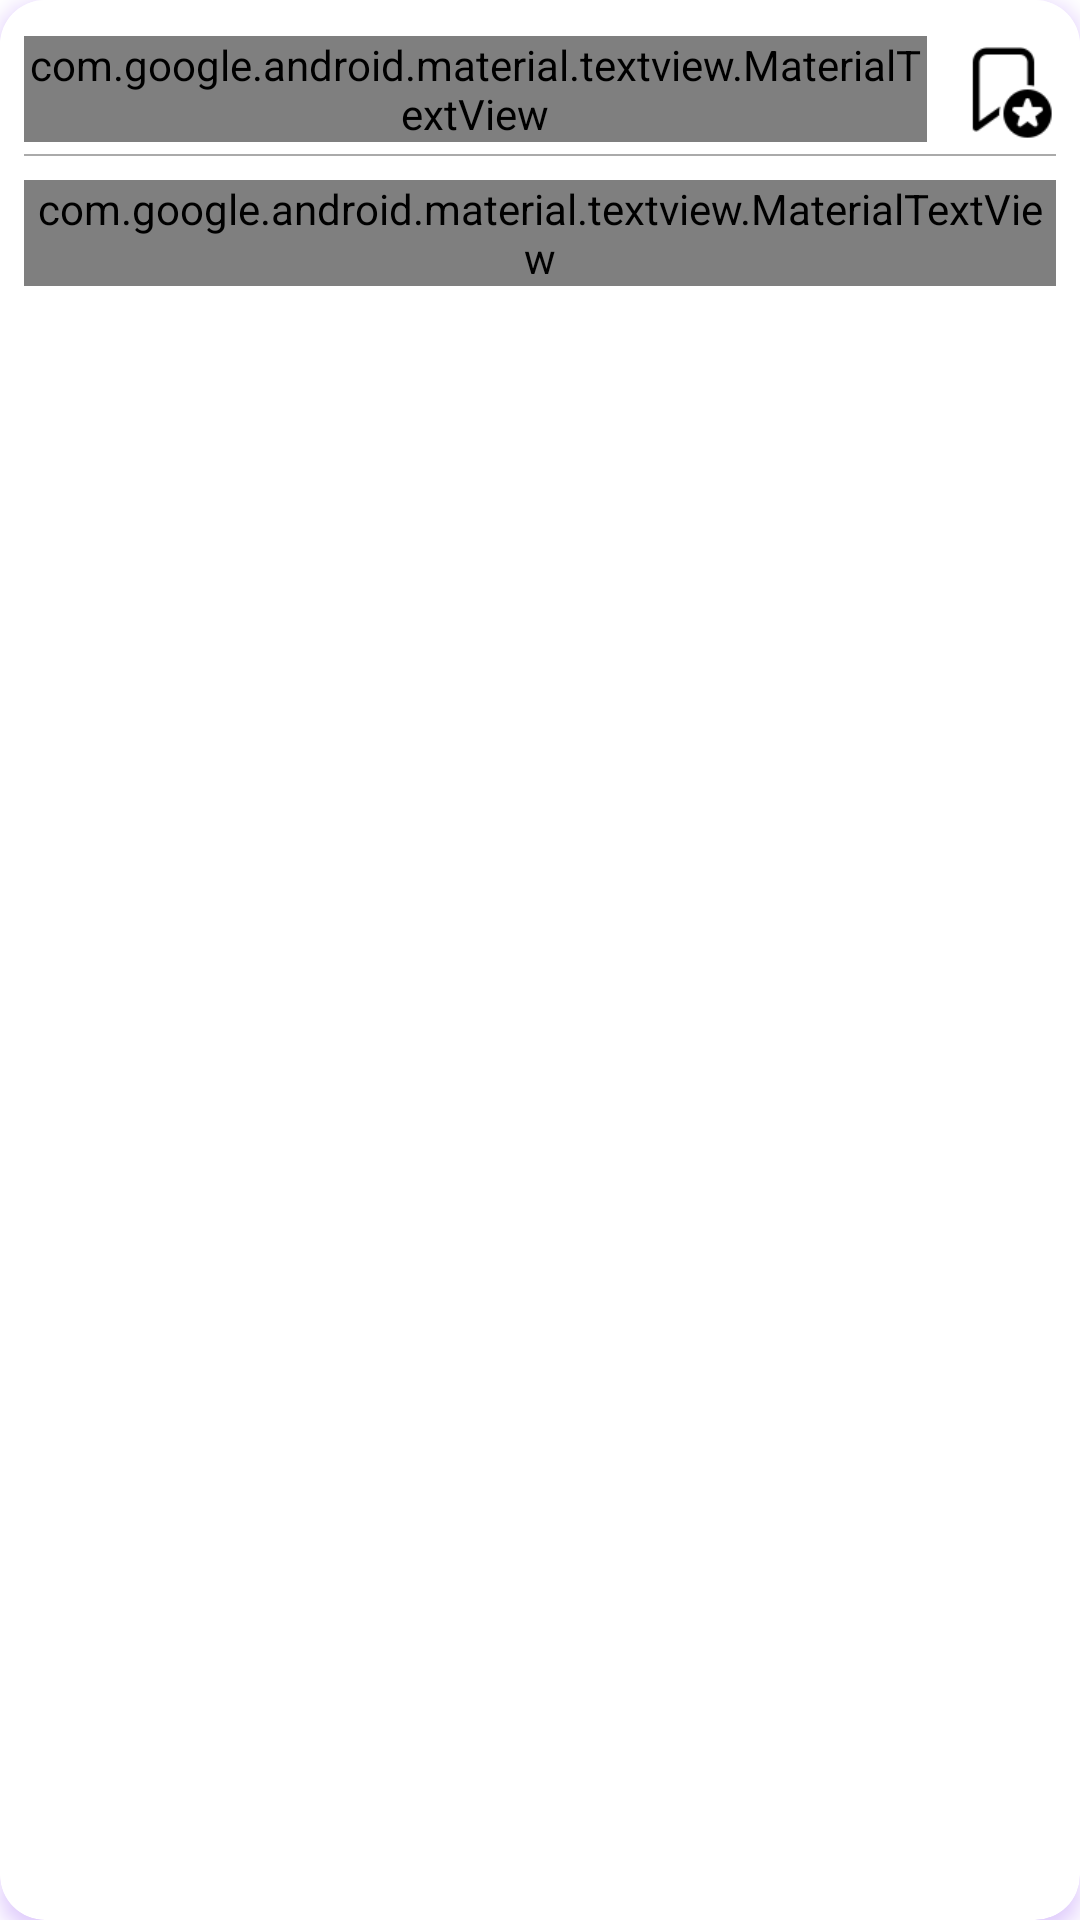

Android layout source for this screen:
<!-- AndroidManifest.xml: application theme Theme.CodeMatch -->
<!-- res/layout/user_list_item.xml -->
<?xml version="1.0" encoding="utf-8"?>
<androidx.cardview.widget.CardView xmlns:android="http://schemas.android.com/apk/res/android"
    xmlns:app="http://schemas.android.com/apk/res-auto"
    xmlns:tools="http://schemas.android.com/tools"
    android:layout_width="match_parent"
    android:layout_height="wrap_content"
    android:layout_marginStart="8dp"
    android:layout_marginTop="8dp"
    android:layout_marginEnd="8dp"
    android:outlineAmbientShadowColor="@color/purple_700"
    android:outlineSpotShadowColor="@color/purple_500"
    app:cardCornerRadius="15dp"
    app:cardElevation="4dp"
    tools:targetApi="p">

    <androidx.constraintlayout.widget.ConstraintLayout
        android:layout_width="match_parent"
        android:layout_height="wrap_content"
        android:background="@color/background"
        android:padding="8dp">

        <com.google.android.material.textview.MaterialTextView
            android:id="@+id/user_name"
            android:layout_width="0dp"
            android:layout_height="wrap_content"
            android:layout_marginTop="4dp"
            android:fontFamily="@font/poppins_semi_bold"
            android:gravity="center_vertical"
            android:textColor="@color/black"
            android:textSize="24sp"
            android:ellipsize="end"
            android:maxLines="1"
            android:minLines="1"
            app:layout_constraintEnd_toStartOf="@id/iv_favorite"
            app:layout_constraintStart_toStartOf="parent"
            app:layout_constraintTop_toTopOf="parent"
            tools:text="Title" />

        <View
            android:id="@+id/view_divider"
            android:layout_width="0dp"
            android:layout_height="0.6dp"
            android:layout_marginTop="4dp"
            android:background="@android:color/darker_gray"
            app:layout_constraintBottom_toTopOf="@id/user_email"
            app:layout_constraintEnd_toEndOf="parent"
            app:layout_constraintStart_toStartOf="parent"
            app:layout_constraintTop_toBottomOf="@id/user_name" />

        <com.google.android.material.textview.MaterialTextView
            android:id="@+id/user_email"
            android:layout_width="0dp"
            android:layout_height="wrap_content"
            android:layout_marginTop="8dp"
            android:fontFamily="@font/poppins_medium"
            android:gravity="center_vertical"
            android:textColor="@color/dark"
            android:textSize="16sp"
            android:ellipsize="end"
            android:maxLines="1"
            android:minLines="1"
            app:layout_constraintEnd_toEndOf="parent"
            app:layout_constraintStart_toStartOf="parent"
            app:layout_constraintTop_toBottomOf="@id/view_divider"
            tools:text="Description" />

        <ImageView
            android:id="@+id/iv_favorite"
            android:layout_width="35dp"
            android:layout_height="35dp"
            android:layout_marginStart="8dp"
            android:background="@drawable/unfavorite"
            android:padding="8dp"
            app:layout_constraintBottom_toBottomOf="@+id/user_name"
            app:layout_constraintEnd_toEndOf="parent"
            app:layout_constraintStart_toEndOf="@id/user_name"
            app:layout_constraintTop_toTopOf="@+id/user_name"
            tools:ignore="ContentDescription"
            app:tint="@color/white" />

    </androidx.constraintlayout.widget.ConstraintLayout>
</androidx.cardview.widget.CardView>
<!-- resources referenced by this layout -->
<resources>
  <color name="background">@color/white</color>
  <color name="black">#FF000000</color>
  <color name="dark">#181c27</color>
  <color name="purple_500">#FF6200EE</color>
  <color name="purple_700">#FF3700B3</color>
  <color name="white">#FFFFFFFF</color>
  <!-- drawable unfavorite: png bitmap (drawable, 596 bytes) -->
  <style name="Theme.CodeMatch" parent="Theme.MaterialComponents.DayNight.DarkActionBar">
          
          <item name="colorPrimary">@color/purple_500</item>
          <item name="colorPrimaryVariant">@color/purple_700</item>
          <item name="colorOnPrimary">@color/white</item>
          
          <item name="colorSecondary">@color/teal_200</item>
          <item name="colorSecondaryVariant">@color/teal_700</item>
          <item name="colorOnSecondary">@color/black</item>
          
          <item name="android:statusBarColor" tools:targetApi="l">?attr/colorPrimaryVariant</item>
          
      </style>
  <color name="teal_200">#FF03DAC5</color>
  <color name="teal_700">#FF018786</color>
</resources>
